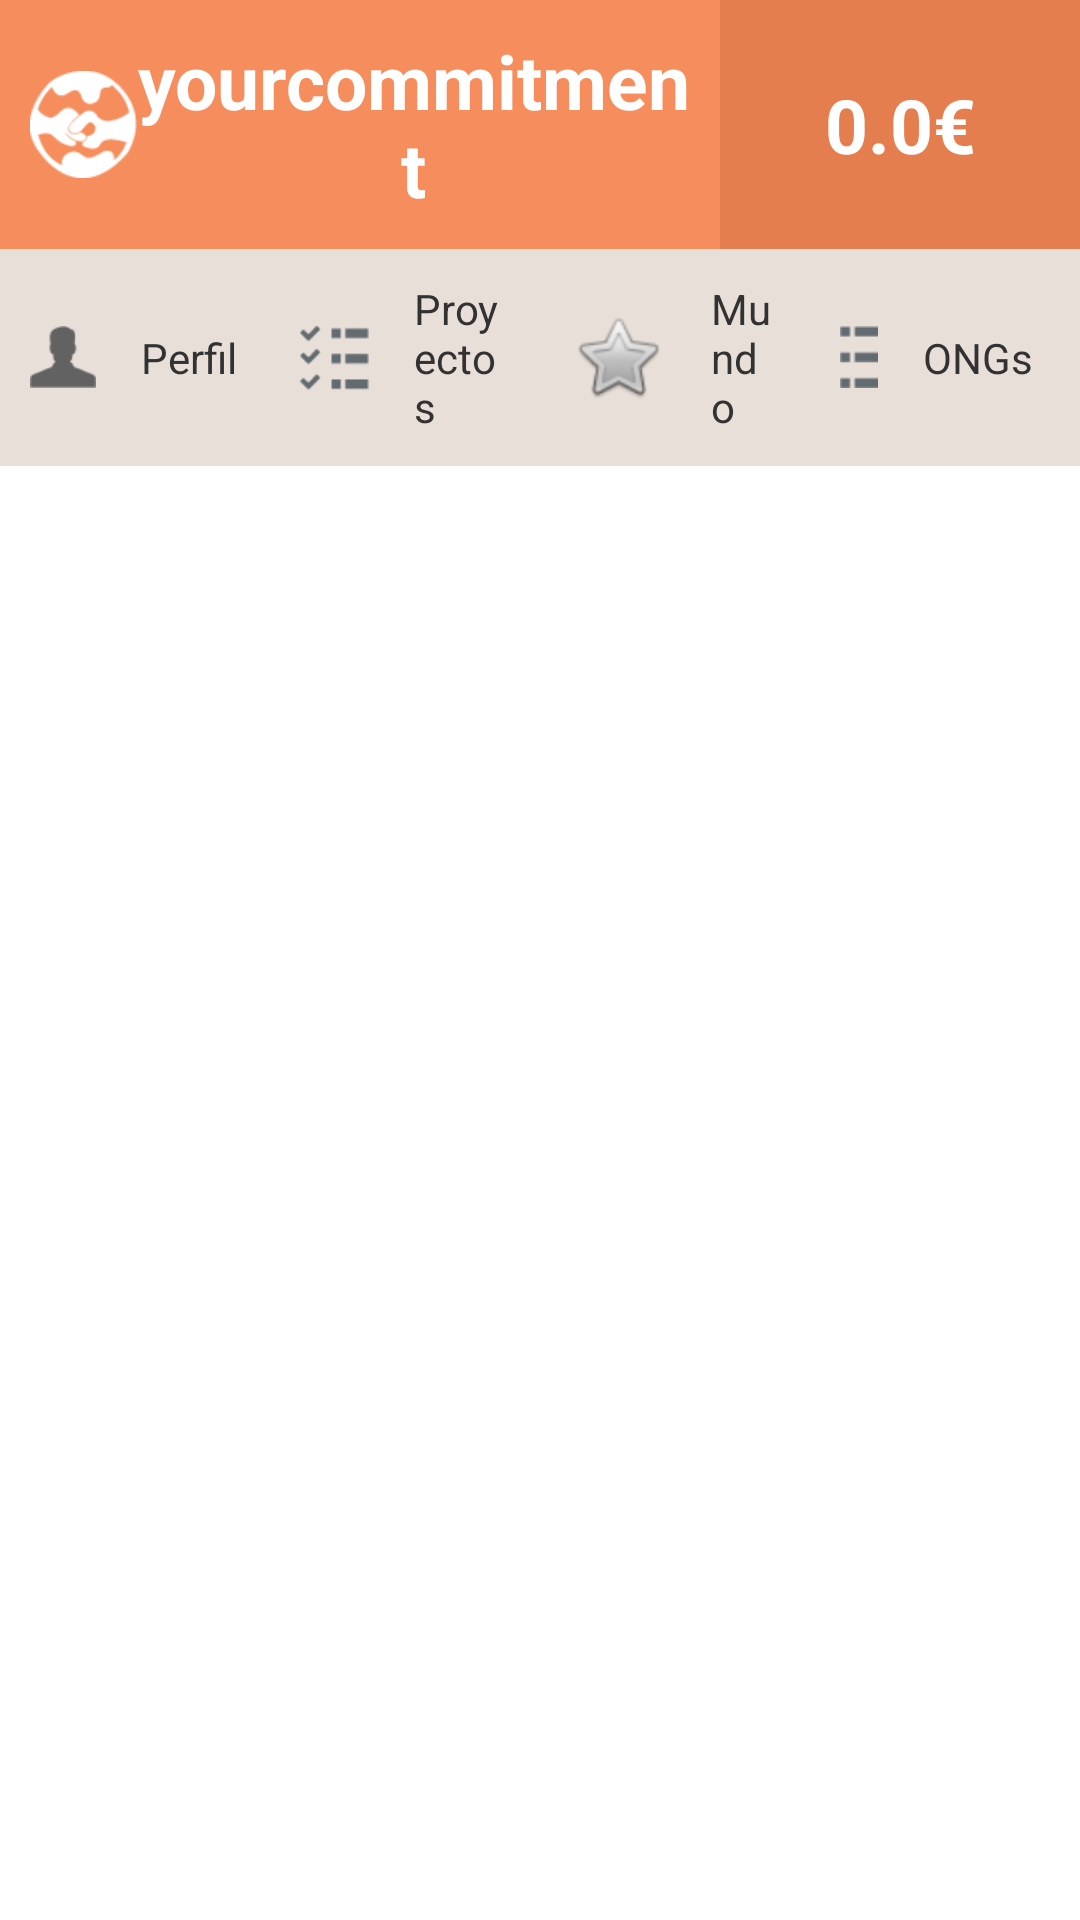

The Android layout XML behind this screen, and the referenced resources:
<!-- AndroidManifest.xml: application theme AppTheme -->
<!-- res/layout/menu.xml -->
<?xml version="1.0" encoding="utf-8"?>
<LinearLayout xmlns:android="http://schemas.android.com/apk/res/android"
    android:layout_width="match_parent"
    android:layout_height="wrap_content"
    android:orientation="vertical" >

    <LinearLayout
        android:layout_width="match_parent"
        android:layout_height="wrap_content"
        android:orientation="horizontal" >

        <TextView
            style="@style/titulo"
            android:layout_width="0dp"
            android:layout_height="match_parent"
            android:layout_weight="2"
            android:background="@color/orange"
            android:drawableLeft="@drawable/logobar"
            android:text="@string/name" />

        <TextView
            android:id="@+id/amountLeft"
            style="@style/titulo"
            android:layout_width="0dp"
            android:layout_height="match_parent"
            android:layout_weight="1"
            android:background="@color/darkOrange"
            android:text="@string/zeroEuros" />
    </LinearLayout>

    <LinearLayout
        android:layout_width="match_parent"
        android:layout_height="wrap_content"
        android:orientation="horizontal" >

        <TextView
            android:id="@+id/profile"
            style="@style/itemMenu"
            android:layout_width="0dp"
            android:layout_height="match_parent"
            android:layout_weight="1"
            android:drawableLeft="@drawable/profileicon"
            android:text="@string/perfil" />

        <TextView
            android:id="@+id/proyects"
            style="@style/itemMenu"
            android:layout_width="0dp"
            android:layout_height="match_parent"
            android:layout_weight="1"
            android:drawableLeft="@drawable/acceptprojectsicon"
            android:text="@string/proyectos" />

        <TextView
            android:id="@+id/map"
            style="@style/itemMenu"
            android:layout_width="0dp"
            android:layout_height="match_parent"
            android:layout_weight="1"
            android:drawableLeft="@android:drawable/btn_star"
            android:text="@string/mundo" />
        
        <TextView
            android:id="@+id/ongs"
            style="@style/itemMenu"
            android:layout_width="0dp"
            android:layout_height="match_parent"
            android:layout_weight="1"
            android:drawableLeft="@drawable/proyectsicon"
            android:text="@string/ongs" />
    </LinearLayout>

</LinearLayout>
<!-- resources referenced by this layout -->
<resources>
  <color name="darkOrange">#e57e4f</color>
  <color name="orange">#f68d5d</color>
  <!-- drawable acceptprojectsicon: png bitmap (drawable-xhdpi, 1621 bytes) -->
  <!-- drawable logobar: png bitmap (drawable-xhdpi, 2395 bytes) -->
  <!-- drawable profileicon: png bitmap (drawable-xhdpi, 1415 bytes) -->
  <!-- drawable proyectsicon: png bitmap (drawable-xhdpi, 1034 bytes) -->
  <string name="mundo">Mundo</string>
  <string name="name">yourcommitment</string>
  <string name="ongs">ONGs</string>
  <string name="perfil">Perfil</string>
  <string name="proyectos">Proyectos</string>
  <string name="zeroEuros">0.0€</string>
  <style name="itemMenu" parent="android:Widget.Holo.Light.TextView">
          <item name="android:contentDescription">@string/imagen</item>
          <item name="android:gravity">center_vertical</item>
          <item name="android:drawablePadding">15dip</item>
          <item name="android:padding">10dip</item>
          <item name="android:background">@color/darkCream</item>
      </style>
  <style name="titulo" parent="android:Widget.Holo.Light.TextView">
          <item name="android:gravity">center</item>
          <item name="android:padding">10dip</item>
          <item name="android:textColor">@android:color/white</item>
          <item name="android:textSize">25sp</item>
          <item name="android:textStyle">bold</item>
      </style>
  <style name="AppTheme" parent="AppBaseTheme"> 
      </style>
  <string name="imagen">imagen</string>
  <color name="darkCream">#e8dfd9</color>
  <style name="AppBaseTheme" parent="android:Theme.Light">        
      </style>
</resources>
